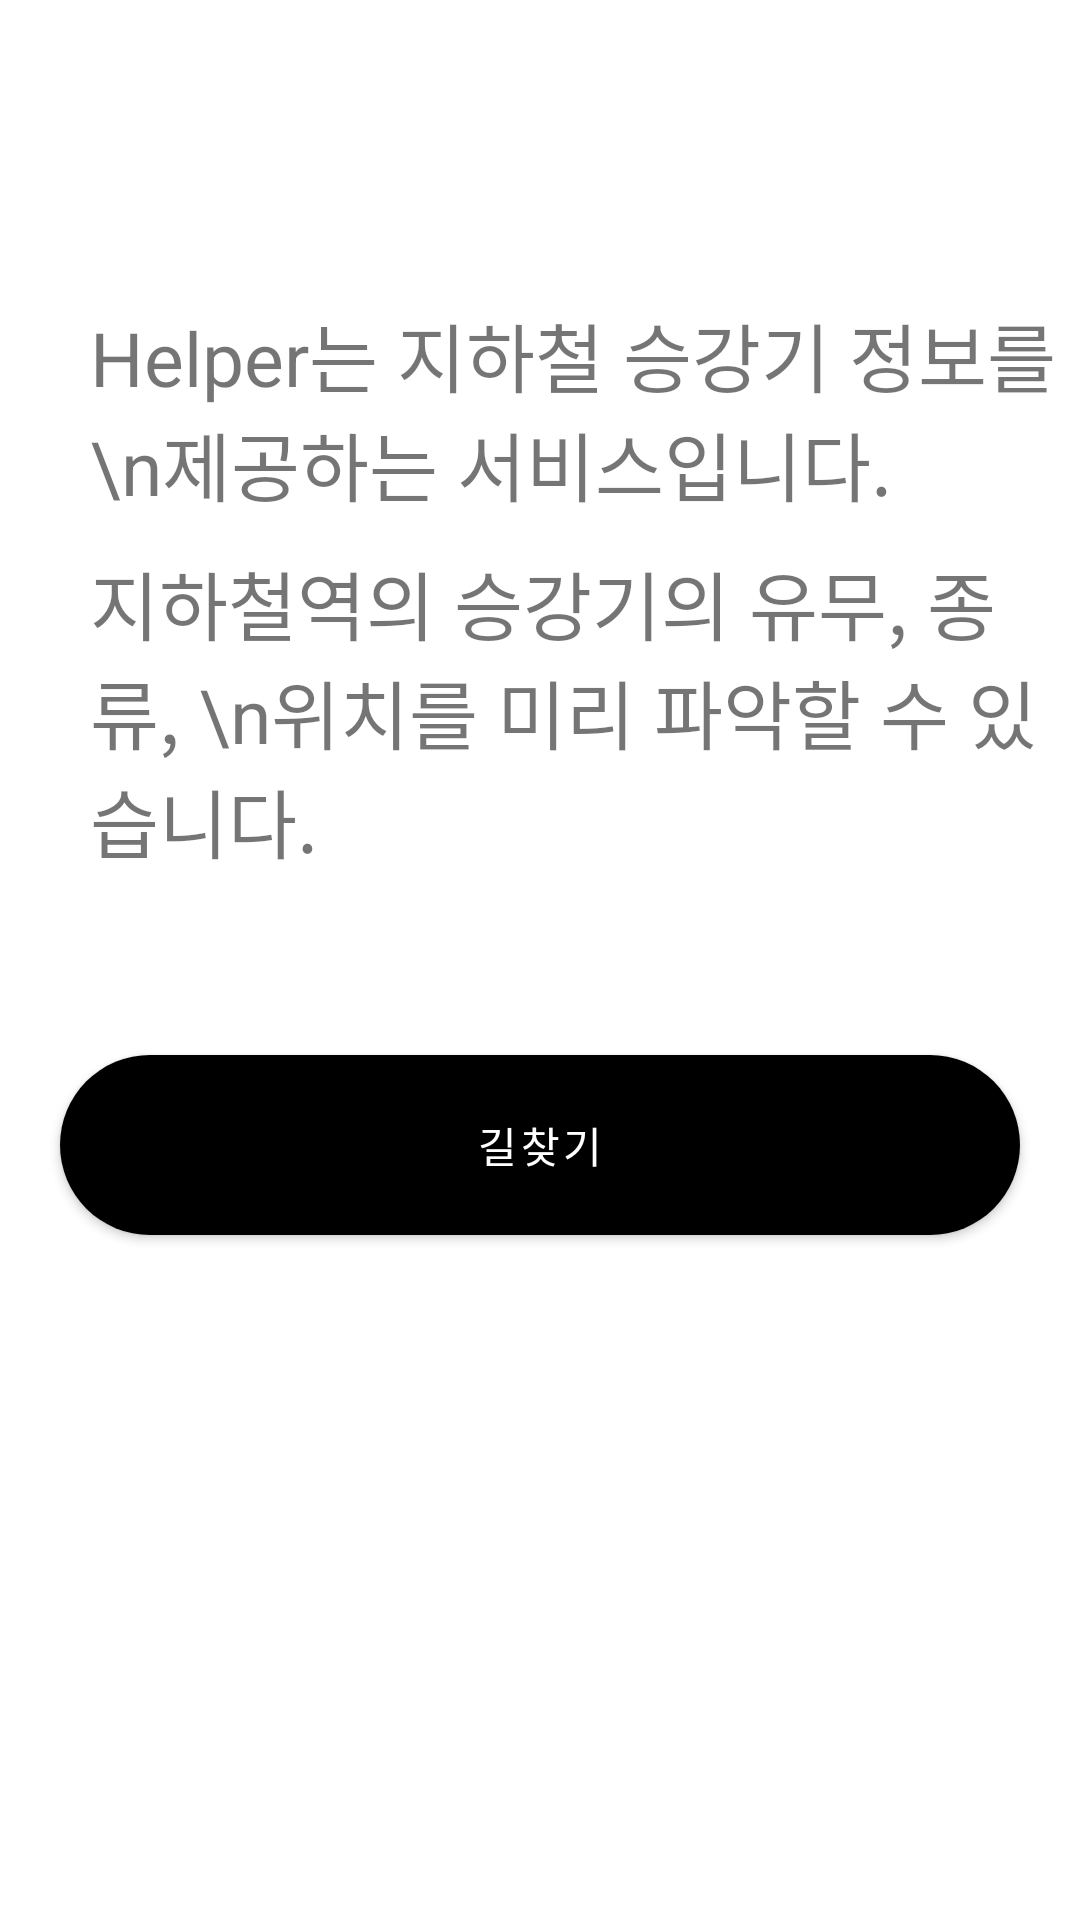

Produce the Android XML layout that renders to this screen, including the resource entries it uses.
<!-- AndroidManifest.xml: application theme Theme.ProjectApplication -->
<!-- res/layout/fragment_home.xml -->
<?xml version="1.0" encoding="utf-8"?>
<LinearLayout xmlns:android="http://schemas.android.com/apk/res/android"
    xmlns:tools="http://schemas.android.com/tools"
    android:layout_width="match_parent"
    android:layout_height="match_parent"
    android:orientation="vertical"
    android:layout_marginRight="10dp"
    tools:context=".SubwayFragment">

    
    <TextView
        android:id="@+id/text1"
        android:layout_width="match_parent"
        android:layout_height="wrap_content"
        android:layout_marginLeft="30dp"
        android:layout_marginTop="100dp"
        android:textSize="25dp"
        android:text="Helper는 지하철 승강기 정보를 \n제공하는 서비스입니다." />
    <TextView
        android:id="@+id/text2"
        android:layout_width="match_parent"
        android:layout_height="wrap_content"
        android:layout_marginTop="10dp"
        android:layout_marginLeft="30dp"
        android:textSize="25dp"
        android:text="지하철역의 승강기의 유무, 종류, \n위치를 미리 파악할 수 있습니다." />

    <Button
        android:id="@+id/btnMap"
        android:layout_width="match_parent"
        android:layout_height="60dp"
        android:text="길찾기"
        android:layout_marginLeft="20dp"
        android:layout_marginRight="20dp"
        android:background="@drawable/ic_round_button"
        android:backgroundTint="@color/black"
        android:layout_marginTop = "60dp" />

</LinearLayout>
<!-- resources referenced by this layout -->
<resources>
  <!-- drawable ic_round_button (drawable) -->
  <?xml version="1.0" encoding="utf-8"?>
  <shape xmlns:android="http://schemas.android.com/apk/res/android"
      android:shape="rectangle"
      android:padding="10dp">
      <solid android:color="@color/black" />
      <corners
          android:bottomLeftRadius="30dp"
          android:bottomRightRadius="30dp"
          android:topLeftRadius="30dp"
          android:topRightRadius="30dp" />
  
  
  </shape>
  <style name="Theme.ProjectApplication" parent="Theme.MaterialComponents.DayNight.DarkActionBar">
          
          <item name="colorPrimary">@color/black</item>
          <item name="colorPrimaryVariant">#FF3C3B3B</item>
          <item name="colorOnPrimary">@color/white</item>
          
          <item name="colorSecondary">@color/teal_200</item>
          <item name="colorSecondaryVariant">@color/teal_700</item>
          <item name="colorOnSecondary">@color/black</item>
          
          <item name="android:statusBarColor">?attr/colorPrimaryVariant</item>
          
      </style>
  <!-- not gathered from this repository: default colours our renderer supplied (Android Studio template values) -->
  <color name="teal_200">#FF03DAC5</color>
  <color name="teal_700">#FF018786</color>
  <color name="black">#FF000000</color>
  <color name="white">#FFFFFFFF</color>
</resources>
